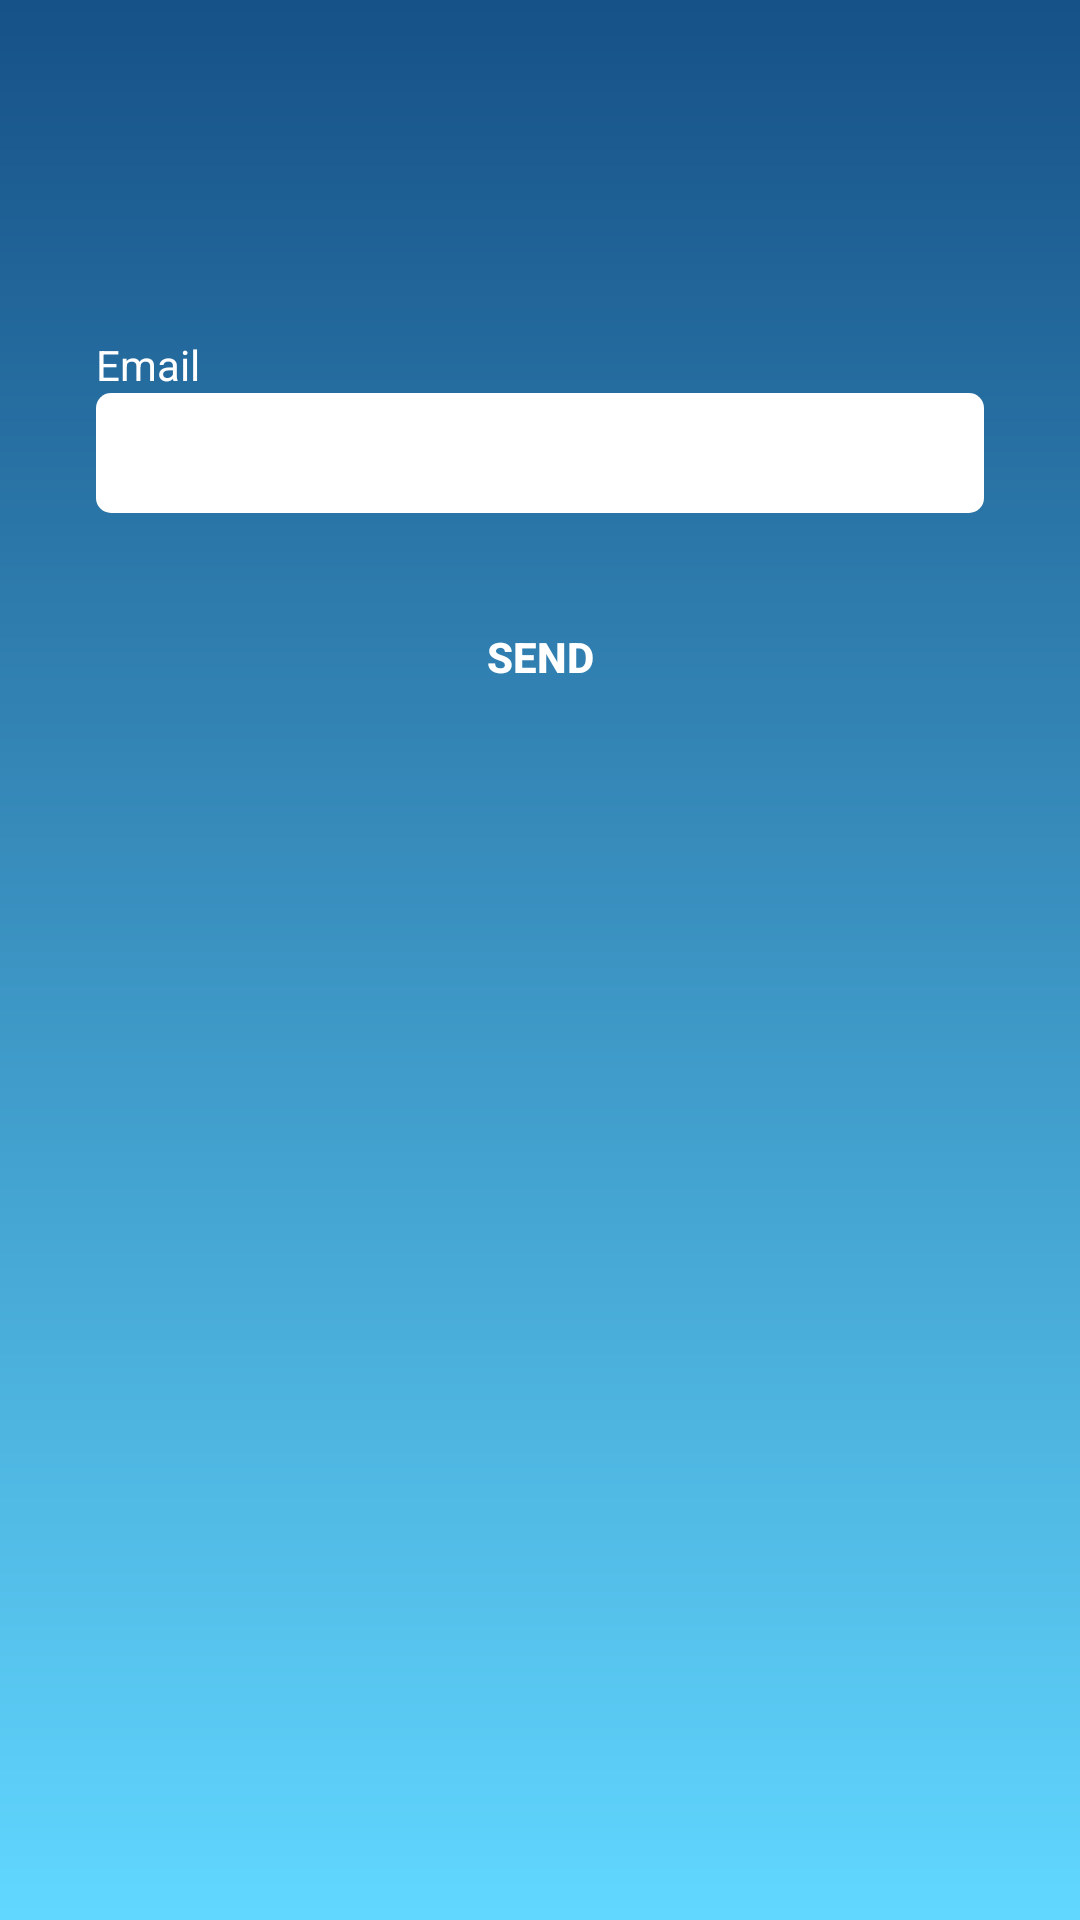

The Android layout XML behind this screen, and the referenced resources:
<!-- AndroidManifest.xml: application theme AppTheme -->
<!-- res/layout/activity_forget.xml -->
<LinearLayout xmlns:android="http://schemas.android.com/apk/res/android"
    xmlns:tools="http://schemas.android.com/tools"
    xmlns:app="http://schemas.android.com/apk/res-auto"
    android:layout_width="match_parent"
    android:layout_height="match_parent"
    android:paddingLeft="@dimen/padding_large"
    android:paddingRight="@dimen/padding_large"
    android:paddingBottom="@dimen/activity_vertical_margin"
    android:orientation="vertical"
    tools:context="tw.example.appstudio.app.ForgetActivity"
    android:background="@drawable/background">

    <TextView
        android:id="@+id/login"
        android:layout_width="wrap_content"
        android:layout_height="wrap_content"
        android:text="Email"
        android:textColor="@color/white"
        android:layout_marginTop="@dimen/margin_medium"
        android:paddingTop="96dp" />


        <EditText
            android:id="@+id/email"
            android:inputType="textEmailAddress"
            android:paddingRight="@dimen/padding_smaill"
            android:paddingLeft="@dimen/padding_smaill"
            android:layout_width="match_parent"
            android:layout_height="40dp"
            android:background="@drawable/pressedittext"
            android:textColor="@color/text_blue" />

    <Button
        android:id="@+id/btn_send_email"
        android:layout_width="match_parent"
        android:layout_height="wrap_content"
        android:text="send"
        android:textColor="@color/text_white"
        android:background="@drawable/bluebtn_shape"
        android:textStyle="bold"
        android:layout_gravity="center_horizontal"
        android:layout_marginTop="24dp" />

</LinearLayout>
<!-- resources referenced by this layout -->
<resources>
  <color name="text_white">#ffffff</color>
  <dimen name="activity_vertical_margin">16dp</dimen>
  <dimen name="margin_medium">16dp</dimen>
  <dimen name="padding_large">32dp</dimen>
  <dimen name="padding_smaill">8dp</dimen>
  <!-- drawable background (drawable) -->
  <?xml version="1.0" encoding="utf-8"?>
  <shape xmlns:android="http://schemas.android.com/apk/res/android" android:shape="rectangle" >
      <corners
          android:radius="0dp"
          />
      <gradient
          android:angle="270"
          android:startColor="#ff165187"
          android:endColor="#ff61d7ff"
          android:type="linear"
          />
  
  </shape>
  <!-- drawable bluebtn_shape (drawable) -->
  <?xml version="1.0" encoding="utf-8"?>
  <selector xmlns:android="http://schemas.android.com/apk/res/android">
      <item android:state_pressed="true"
          android:drawable="@drawable/pressbtn" />
      <item  android:state_focused="false"
          android:drawable="@drawable/bluebtn" />
  </selector>
  <!-- drawable pressedittext (drawable) -->
  <?xml version="1.0" encoding="utf-8"?>
  <selector
      xmlns:android="http://schemas.android.com/apk/res/android"
      >
      <item
          android:state_pressed="true"
          android:drawable="@drawable/blueedittext"
          /> 
      <item
          android:state_focused="true"
          android:drawable="@drawable/blueedittext"
          /> 
      <item
          android:drawable="@drawable/edittext"
          /> 
  </selector>
  <style name="AppTheme" parent="AppBaseTheme" />
  <!-- drawable pressbtn (drawable) -->
  <?xml version="1.0" encoding="utf-8"?>
  <shape xmlns:android="http://schemas.android.com/apk/res/android" android:shape="rectangle" >
      <corners
          android:radius="5dp"
          />
      <gradient
          android:angle="0"
          android:centerX="50%"
          android:startColor="#0a2137"
          android:endColor="#0a2137"
          android:type="linear"
          />
  </shape>
  <!-- drawable bluebtn (drawable) -->
  <?xml version="1.0" encoding="utf-8"?>
  <shape xmlns:android="http://schemas.android.com/apk/res/android" android:shape="rectangle" >
      <corners
          android:radius="5dp"
          />
      <gradient
          android:angle="0"
          android:centerX="50%"
          android:startColor="@color/btn_color"
          android:endColor="@color/btn_color"
          android:type="linear"
          />
  </shape>
  <!-- drawable blueedittext (drawable) -->
  <?xml version="1.0" encoding="utf-8"?>
  <shape xmlns:android="http://schemas.android.com/apk/res/android">
  
      <solid
          android:color="@color/white" />
  
      <corners
          android:radius="5dp" />
  
      <stroke
          android:width="2dp"
          android:color="@color/btn_color"
          />
  
  </shape>
  <!-- drawable edittext (drawable) -->
  <?xml version="1.0" encoding="utf-8"?>
  <shape xmlns:android="http://schemas.android.com/apk/res/android">
  
      <solid
          android:color="@color/white" />
      <corners
          android:radius="5dp" />
  
  </shape>
  <style name="AppBaseTheme" parent="Theme.AppCompat">
          <item name="windowActionBar">false</item>
          <item name="windowNoTitle">true</item>
          <item name="colorPrimary">@color/primary</item>
          <item name="colorPrimaryDark">@color/primary_dark</item>
          <item name="colorAccent">@color/accent</item>
          <item name="selectableItemBackground">?android:attr/selectableItemBackground</item>
          <item name="selectableItemBackgroundBorderless">?android:attr/selectableItemBackgroundBorderless</item>
          <item name="preferenceTheme">@style/PreferenceThemeOverlay.v14.Material</item>
          <item name="android:activatedBackgroundIndicator">?android:attr/selectableItemBackground</item>
      </style>
  <color name="primary">#607D8B</color>
  <color name="primary_dark">#455A64</color>
  <color name="accent">#03A9F4</color>
  <!-- not gathered from this repository: default colours our renderer supplied (Android Studio template values) -->
  <color name="white">#FFFFFFFF</color>
</resources>
